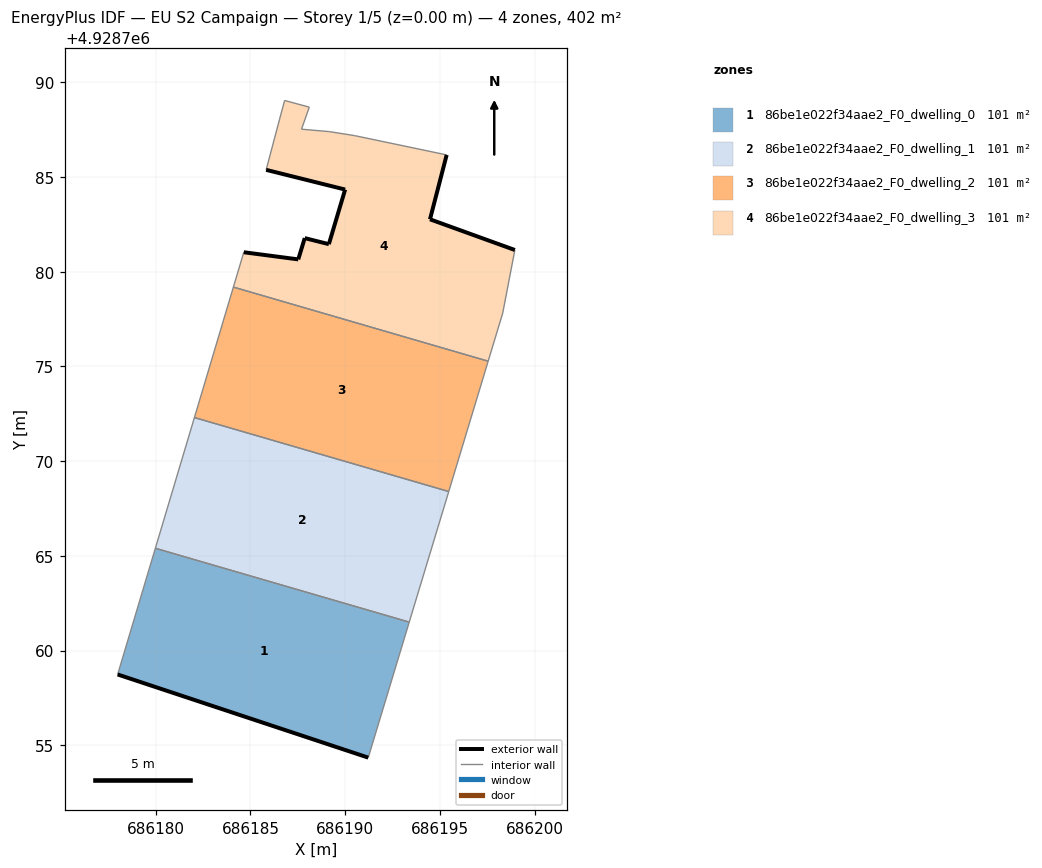
=== STOREY PLAN SPEC (per zone: floor XY polygon, exterior-wall plan segments, windows/doors) ===
zone 1: 86be1e022f34aae2_F0_dwelling_0  (100.6 m²)
  floor: (686191.22, 4928754.35) (686193.38, 4928761.50) (686179.98, 4928765.40) (686177.99, 4928758.74)
  exterior wall: (686191.22, 4928754.35) – (686177.99, 4928758.74)  [13.9 m]
  interior walls: 3
zone 2: 86be1e022f34aae2_F0_dwelling_1  (100.6 m²)
  floor: (686193.38, 4928761.50) (686195.47, 4928768.40) (686182.04, 4928772.30) (686179.98, 4928765.40)
  interior walls: 4
zone 3: 86be1e022f34aae2_F0_dwelling_2  (100.6 m²)
  floor: (686195.47, 4928768.40) (686197.55, 4928775.28) (686184.10, 4928779.19) (686182.04, 4928772.30)
  interior walls: 4
zone 4: 86be1e022f34aae2_F0_dwelling_3  (100.6 m²)
  floor: (686197.55, 4928775.28) (686198.32, 4928777.82) (686198.96, 4928781.15) (686194.48, 4928782.77) (686195.36, 4928786.17) (686190.50, 4928787.19) (686189.18, 4928787.40) (686187.70, 4928787.53) (686188.11, 4928788.69) (686186.81, 4928789.04) (686186.53, 4928788.02) (686185.83, 4928785.38) (686190.00, 4928784.34) (686189.14, 4928781.46) (686187.87, 4928781.78) (686187.53, 4928780.65) (686184.65, 4928781.03) (686184.10, 4928779.19)
  exterior wall: (686187.87, 4928781.78) – (686189.14, 4928781.46)  [1.3 m]
  exterior wall: (686189.14, 4928781.46) – (686190.00, 4928784.34)  [3.0 m]
  exterior wall: (686190.00, 4928784.34) – (686185.83, 4928785.38)  [4.3 m]
  exterior wall: (686195.36, 4928786.17) – (686194.48, 4928782.77)  [3.5 m]
  exterior wall: (686194.48, 4928782.77) – (686198.96, 4928781.15)  [4.8 m]
  exterior wall: (686184.65, 4928781.03) – (686187.53, 4928780.65)  [2.9 m]
  exterior wall: (686187.53, 4928780.65) – (686187.87, 4928781.78)  [1.2 m]
  interior walls: 11

=== DERIVED (storey summary) ===
Building: EU S2 Campaign
Storey: 1 of 5  (floor level z = 0.00 m)
Storey gross floor area: 402.4 m²
Zones on this storey: 4
  - 86be1e022f34aae2_F0_dwelling_0: floor 100.6 m²; exterior wall 13.9 m (41.8 m²); WWR 0.0%
  - 86be1e022f34aae2_F0_dwelling_1: floor 100.6 m²
  - 86be1e022f34aae2_F0_dwelling_2: floor 100.6 m²
  - 86be1e022f34aae2_F0_dwelling_3: floor 100.6 m²; exterior wall 21.0 m (62.9 m²); WWR 0.0%
Zone adjacency (shared interzone walls):
  - 86be1e022f34aae2_F0_dwelling_0 ↔ 86be1e022f34aae2_F0_dwelling_1
  - 86be1e022f34aae2_F0_dwelling_1 ↔ 86be1e022f34aae2_F0_dwelling_2
  - 86be1e022f34aae2_F0_dwelling_2 ↔ 86be1e022f34aae2_F0_dwelling_3